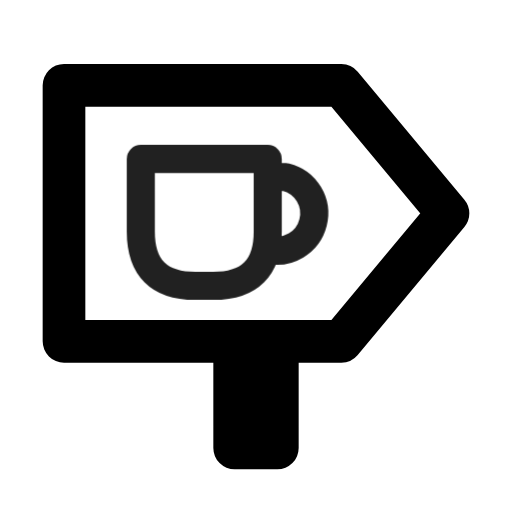
t = 0.00 s
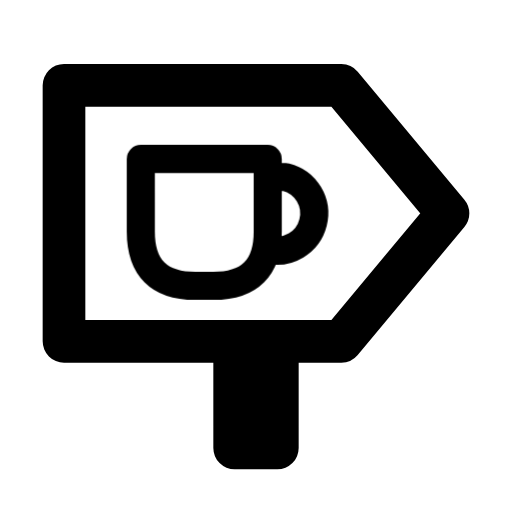
t = 0.90 s
t = 1.19 s: frame unchanged from t = 0.90 s, image omitted
t = 1.72 s: frame unchanged from t = 0.90 s, image omitted
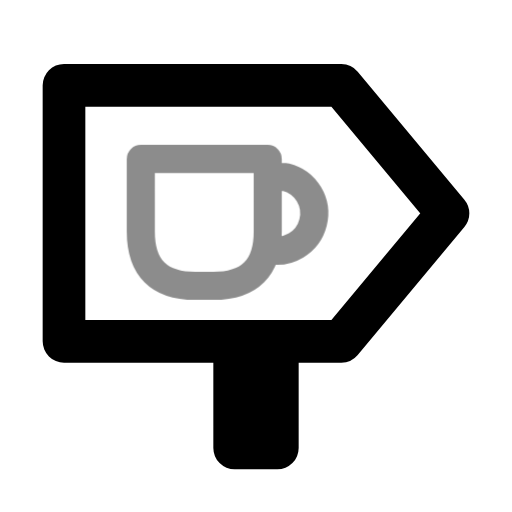
t = 2.36 s
t = 3.15 s: frame unchanged from t = 0.90 s, image omitted

The animated SVG that drew these frames (rendered in a browser with its animation timeline set to each time). Animation: 1 CSS @keyframes rule; one cycle of 3.55 s, repeats indefinitely.

<svg xmlns="http://www.w3.org/2000/svg" width="24" height="24" fill="none" stroke="currentColor" stroke-linecap="round" stroke-linejoin="round" stroke-width="2" viewBox="0 0 24 24">
    <!-- Generated by scripts/icon-expansion/generate.mjs -->
    <style>
        @media (prefers-reduced-motion: no-preference) {
            @keyframes ira-exp-pulse { 0%, 100% { opacity: 1; } 22% { opacity: .45; } 40% { opacity: 1; } }
            [data-ira-motion="sign-east-cafe"] { transform-box: fill-box; transform-origin: center; animation: ira-exp-pulse 2.65s ease-in-out -0.9s infinite; }
        }
    </style>
    <path d="M3 4h13l5 6-5 6H3z"/><path d="M11 16v5h2v-5"/>
    <g data-ira-motion="sign-east-cafe"><g transform="translate(10 10) scale(0.85)"><g stroke-width="1.55"><path d="M-4-3h7v4q0 3-3 3h-1q-3 0-3-3zm7 1h1a2 2 0 0 1-1 4"/></g></g></g>
</svg>
